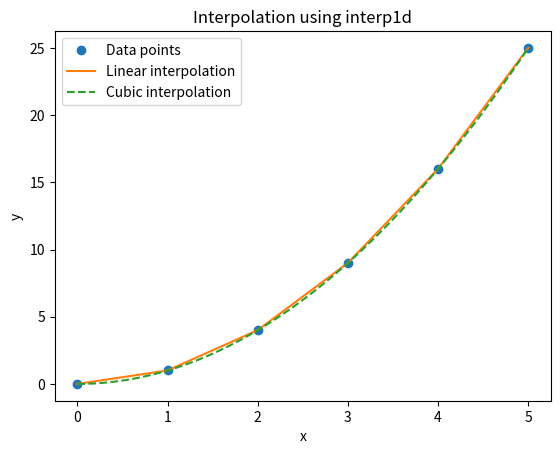

Write the Python code that produced this figure.
import numpy as np
from scipy.interpolate import interp1d
import matplotlib.pyplot as plt

# Known data points
x = np.array([0, 1, 2, 3, 4, 5])
y = np.array([0, 1, 4, 9, 16, 25])

# Create interpolation function (linear by default)
f_linear = interp1d(x, y)

# Create interpolation function (cubic)
f_cubic = interp1d(x, y, kind='cubic')

# New x values for which we want interpolated y values
x_new = np.linspace(0, 5, 100)

# Interpolated y values
y_linear = f_linear(x_new)
y_cubic = f_cubic(x_new)

# Plotting the results
plt.plot(x, y, 'o', label='Data points')  # Known data points
plt.plot(x_new, y_linear, '-', label='Linear interpolation')
plt.plot(x_new, y_cubic, '--', label='Cubic interpolation')
plt.legend()
plt.xlabel('x')
plt.ylabel('y')
plt.title('Interpolation using interp1d')
plt.show()
